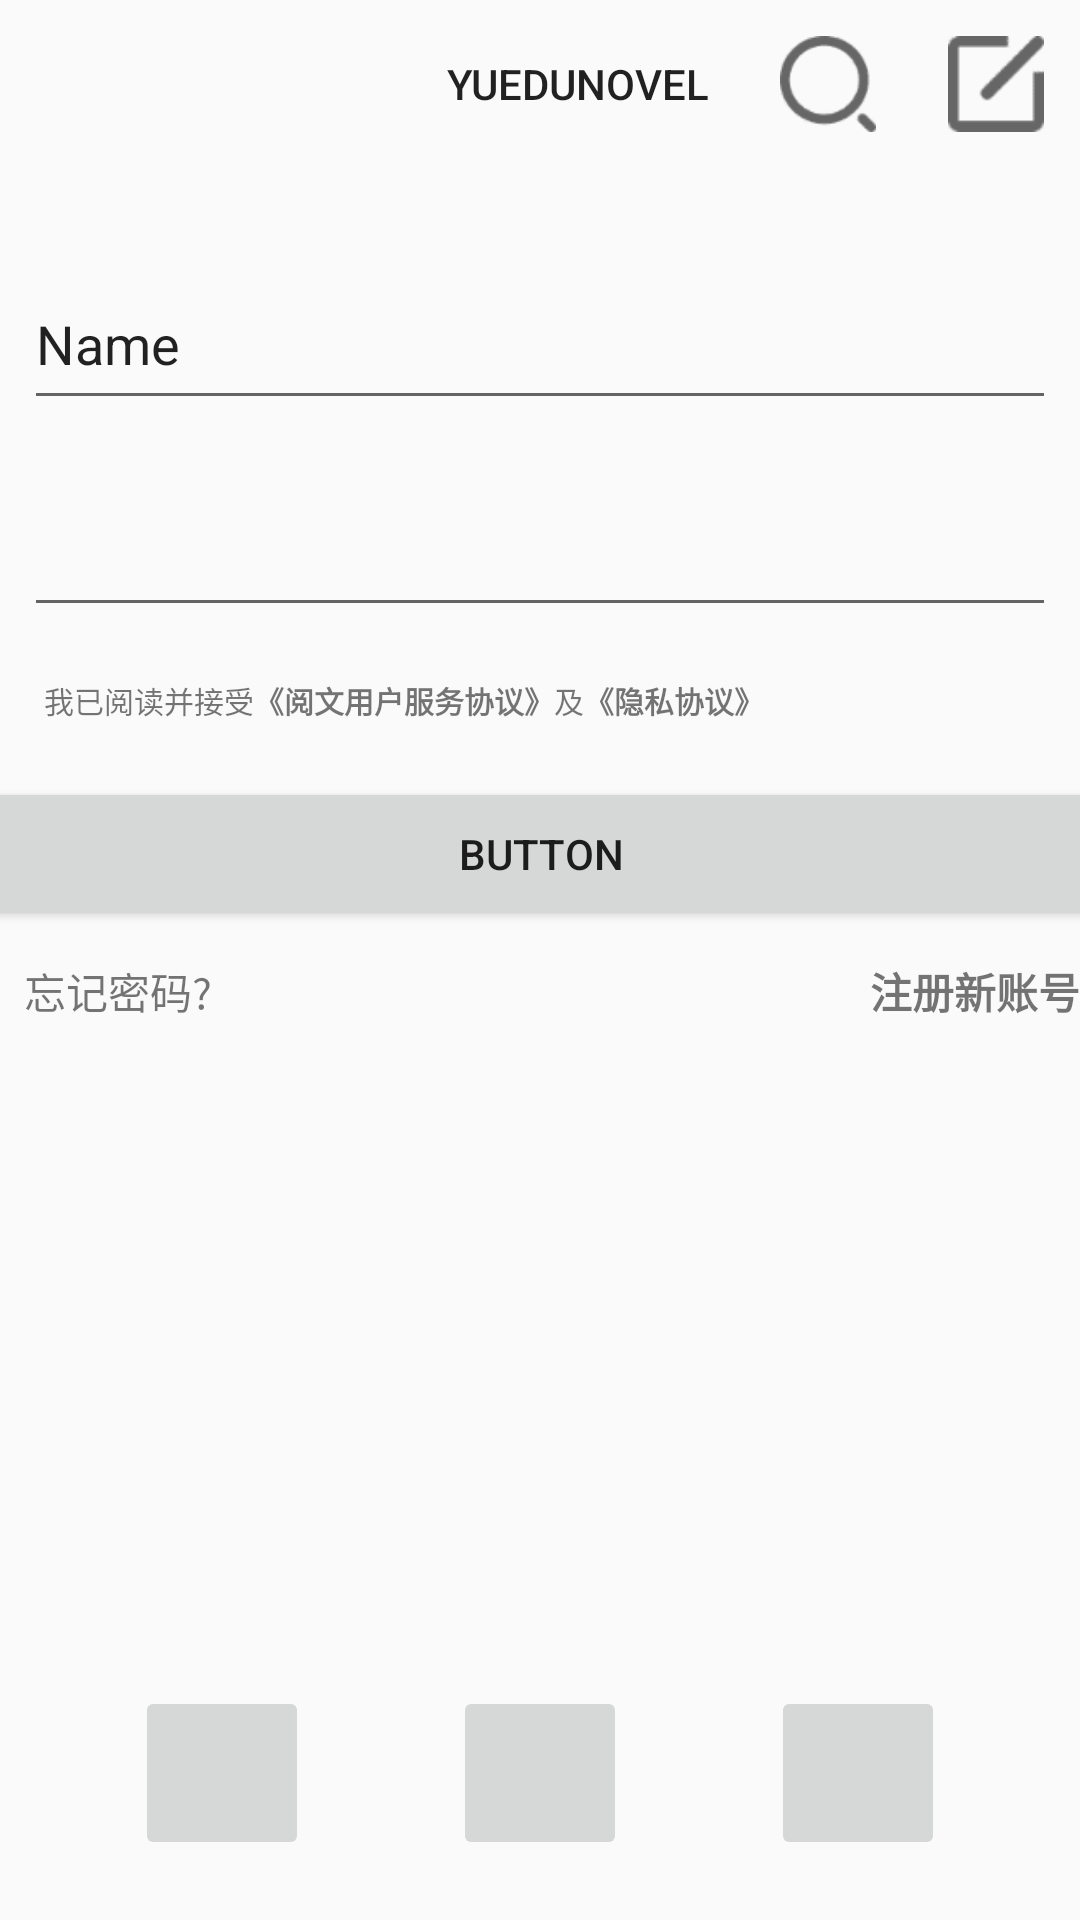

This screen was rendered from an Android layout file. Write that file and the resources it references.
<!-- AndroidManifest.xml: application theme AppTheme -->
<!-- res/layout/activity_login.xml -->
<?xml version="1.0" encoding="utf-8"?>
<androidx.constraintlayout.widget.ConstraintLayout xmlns:android="http://schemas.android.com/apk/res/android"
    xmlns:app="http://schemas.android.com/apk/res-auto"
    xmlns:tools="http://schemas.android.com/tools"
    android:layout_width="match_parent"
    android:layout_height="match_parent"
    android:padding="0dp"
    tools:context=".ui.login.LoginActivity">

    <androidx.appcompat.widget.Toolbar
        android:id="@+id/tool_bar"
        android:layout_width="fill_parent"
        android:layout_height="?actionBarSize"
        android:layout_marginTop="24dp"
        app:menu="@menu/book_shelf"
        app:title="@null"
        tools:ignore="MissingConstraints">

    </androidx.appcompat.widget.Toolbar>


    <EditText
        android:id="@+id/editTextTextPersonName"
        android:layout_width="0dp"
        android:layout_height="54dp"
        android:layout_marginTop="30dp"
        android:ems="10"
        android:inputType="textPersonName"
        android:text="Name"
        android:layout_marginLeft="8dp"
        android:layout_marginRight="8dp"
        app:layout_constraintTop_toBottomOf="@id/tool_bar"
        app:layout_constraintLeft_toLeftOf="parent"
        app:layout_constraintRight_toRightOf="parent"

        />

    <EditText
        android:id="@+id/editTextTextPassword"
        android:layout_width="0dp"
        android:layout_height="54dp"
        android:autofillHints=""
        android:inputType="textPassword"
        android:layout_marginTop="15dp"

        app:layout_constraintTop_toBottomOf="@id/editTextTextPersonName"
        app:layout_constraintLeft_toLeftOf="@id/editTextTextPersonName"
        app:layout_constraintRight_toRightOf="@id/editTextTextPersonName"

        />

    <LinearLayout
        android:id="@+id/linearLayout"
        android:layout_width="331dp"
        android:layout_height="wrap_content"
        android:orientation="horizontal"
        android:layout_marginTop="15dp"
        app:layout_constraintTop_toBottomOf="@id/editTextTextPassword"
        app:layout_constraintLeft_toLeftOf="parent"
        app:layout_constraintRight_toRightOf="parent"
        >

        <CheckBox
            android:id="@+id/checkBox"
            android:layout_width="wrap_content"
            android:layout_height="20dp"
            android:button="@drawable/checkbox_selector"
            android:scaleX="0.6"
            android:scaleY="0.6"
            android:textSize="10sp" />

        <TextView
            android:id="@+id/textView"
            android:layout_width="wrap_content"
            android:layout_height="wrap_content"
            android:gravity="center"
            android:maxLines="1"
            android:text="@string/i_am_agree"
            android:textSize="10sp" />

        <TextView
            android:id="@+id/textView2"
            android:layout_width="wrap_content"
            android:layout_height="wrap_content"
            android:layout_margin="0dp"
            android:gravity="center"
            android:maxLines="1"
            android:text="@string/service_protocol"
            android:textSize="10sp"
            android:textStyle="bold" />

        <TextView
            android:id="@+id/textView3"
            android:layout_width="wrap_content"
            android:layout_height="wrap_content"
            android:gravity="center"
            android:text="@string/and"
            android:textSize="10sp" />

        <TextView
            android:id="@+id/textView4"
            android:layout_width="wrap_content"
            android:layout_height="wrap_content"
            android:gravity="center"
            android:text="@string/privacy_agreement"
            android:textSize="10sp"
            android:textStyle="bold" />
    </LinearLayout>

    <Button
        android:id="@+id/submit"
        android:layout_width="395dp"
        android:layout_height="51dp"
        android:text="Button"
        android:layout_marginTop="15dp"

        app:layout_constraintTop_toBottomOf="@+id/linearLayout"
        app:layout_constraintLeft_toLeftOf="parent"
        app:layout_constraintRight_toRightOf="parent"
        />

    <TextView
        android:id="@+id/textView5"
        android:layout_width="wrap_content"
        android:layout_height="wrap_content"
        android:layout_marginLeft="8dp"
        android:layout_marginTop="10dp"
        android:text="@string/forget_password"
        app:layout_constraintTop_toBottomOf="@+id/submit"
        app:layout_constraintLeft_toLeftOf="parent"
        />

    <TextView
        android:id="@+id/textView6"
        android:layout_width="wrap_content"
        android:layout_height="wrap_content"
        android:text="@string/register_account"
        android:textStyle="bold"
        android:layout_marginTop="10dp"
        app:layout_constraintTop_toBottomOf="@+id/submit"
        app:layout_constraintRight_toRightOf="parent"

        />


    <ImageButton
        android:id="@+id/btn_qq"
        android:layout_width="58dp"
        android:layout_height="58dp"

        android:layout_marginBottom="20dp"
        app:layout_constraintBottom_toBottomOf="parent"
        app:layout_constraintLeft_toLeftOf="parent"
        app:layout_constraintRight_toRightOf="parent"

        tools:srcCompat="@tools:sample/avatars" />

    <ImageButton
        android:id="@+id/btn_wx"
        android:layout_width="58dp"
        android:layout_height="58dp"
        android:layout_marginRight="48dp"
        app:layout_constraintBottom_toBottomOf="@id/btn_qq"
        app:layout_constraintRight_toLeftOf="@id/btn_qq"
        tools:srcCompat="@tools:sample/avatars" />

    <ImageButton
        android:id="@+id/btn_wb"
        android:layout_width="58dp"
        android:layout_height="58dp"
        android:layout_marginLeft="48dp"
        app:layout_constraintBottom_toBottomOf="@id/btn_qq"
        app:layout_constraintLeft_toRightOf="@id/btn_qq"
        tools:srcCompat="@tools:sample/avatars" />


</androidx.constraintlayout.widget.ConstraintLayout>
<!-- resources referenced by this layout -->
<resources>
  <string name="and">及</string>
  <string name="forget_password">忘记密码?</string>
  <string name="i_am_agree">我已阅读并接受</string>
  <string name="privacy_agreement">《隐私协议》</string>
  <string name="register_account">注册新账号</string>
  <string name="service_protocol">《阅文用户服务协议》</string>
  <style name="AppTheme" parent="Theme.AppCompat.Light">
          <item name="android:actionBarStyle">@style/ThemeActionBar</item>
          <item name="android:windowActionBarOverlay">true</item>
          
          <item name="actionBarStyle">@style/ThemeActionBar</item>
          <item name="windowActionBarOverlay">true</item>
      </style>
  <style name="ThemeActionBar" parent="Widget.AppCompat.Light.ActionBar.Solid">
          <item name="android:background"> @null </item>
          
          <item name="background">@null</item>
      </style>
</resources>
